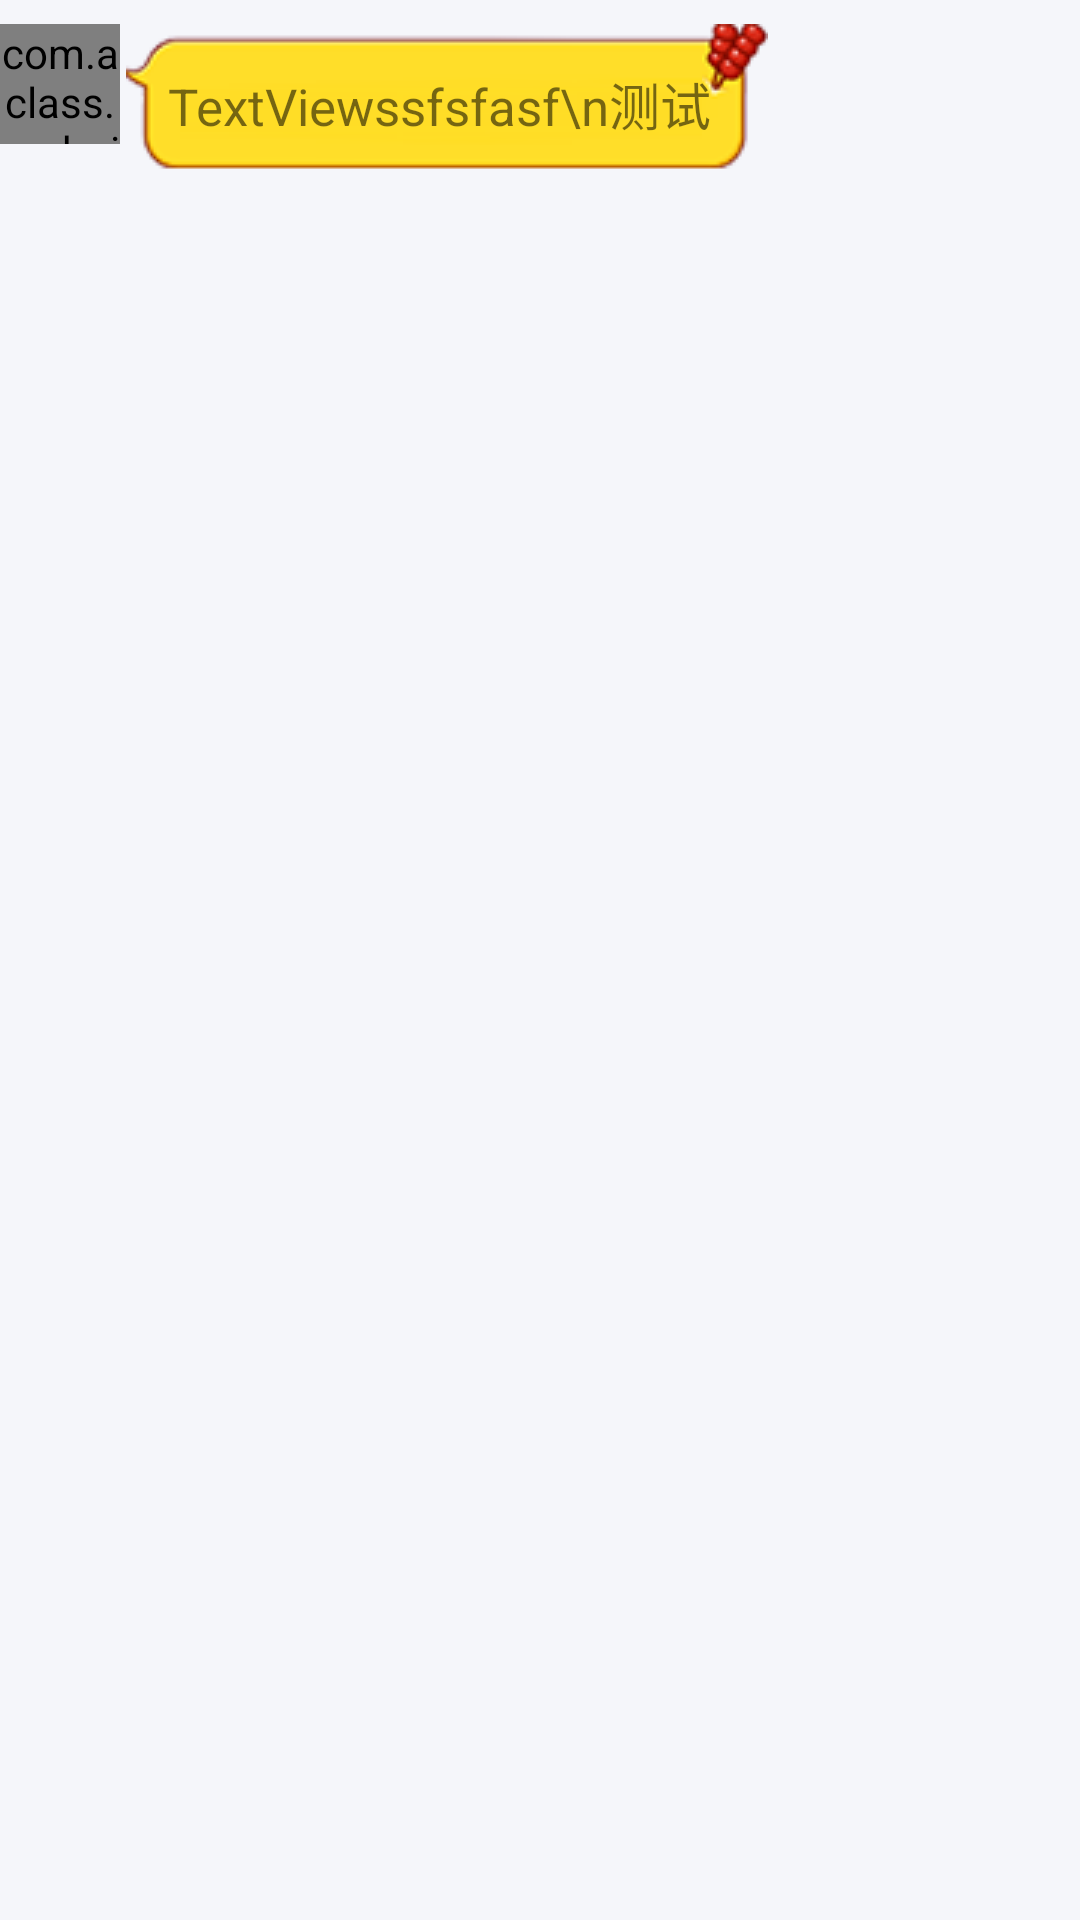

Write the Android layout XML for this screen, with the resource values it uses.
<!-- AndroidManifest.xml: application theme AppTheme -->
<!-- res/layout/window_message_list_item.xml -->
<?xml version="1.0" encoding="utf-8"?>
<LinearLayout xmlns:android="http://schemas.android.com/apk/res/android"
    android:layout_width="match_parent"
    xmlns:app="http://schemas.android.com/apk/res-auto"
    android:gravity="top"
    android:paddingRight="52dp"
    android:paddingTop="8dp"
    android:paddingBottom="12dp"
    android:layout_height="match_parent">

    <com.aclass.android.qq.custom.control.RoundImageView
        android:layout_marginRight="2dp"
        android:id="@+id/window_message_list_item_head"
        android:layout_width="40dp"
        app:type="circle"
        android:src="@color/color_tool_bar_blue_start"
        android:layout_height="40dp" />

    <RelativeLayout
        android:layout_weight="1"
        android:layout_width="wrap_content"
        android:layout_height="wrap_content">
        <TextView
            android:text="TextViewssfsfasf\n测试"
            android:layout_width="wrap_content"
            android:layout_height="wrap_content"
            android:textSize="17sp"
            android:background="@drawable/box_yellow_bg"
            android:id="@+id/window_message_list_item_textView"
             />
    </RelativeLayout>

</LinearLayout>
<!-- resources referenced by this layout -->
<resources>
  <color name="color_tool_bar_blue_start">#00D7FE</color>
  <style name="AppTheme" parent="Base.Theme.AppCompat.Light">
          <item name="colorPrimary">@color/colorPrimary</item>
          <item name="colorPrimaryDark">@color/colorPrimaryDark</item>
          <item name="colorAccent">@color/colorAccent</item>
          <item name="mColorAccent">@color/colorAccent</item>
          <item name="mColorBackground">@color/colorBackground</item>
          <item name="mColorOnBackground">@color/colorOnBackground</item>
          <item name="mColorSurface">@color/colorSurface</item>
          <item name="mColorOnSurface">@color/colorOnSurface</item>
          <item name="mColorDivider">@color/colorDivider</item>
          <item name="mColorOptionGo">@color/colorOptionGo</item>
          <item name="mColorPreview">@color/colorPreview</item>
          <item name="android:windowBackground">@color/colorBackground</item>
          <item name="android:statusBarColor">@android:color/transparent</item>
          
          <item name="android:windowSoftInputMode">stateHidden|adjustPan</item>
      </style>
  <color name="colorPrimary">#3F51B5</color>
  <color name="colorPrimaryDark">#303F9F</color>
  <color name="colorAccent">#FF00A7FF</color>
  <color name="colorBackground">#FFF5F6FA</color>
  <color name="colorOnBackground">#FF202020</color>
  <color name="colorSurface">#FFFFFF</color>
  <color name="colorOnSurface">#FF050505</color>
  <color name="colorDivider">#FFF6F6FA</color>
  <color name="colorOptionGo">#FF999999</color>
  <color name="colorPreview">#FFA0A0A0</color>
</resources>
